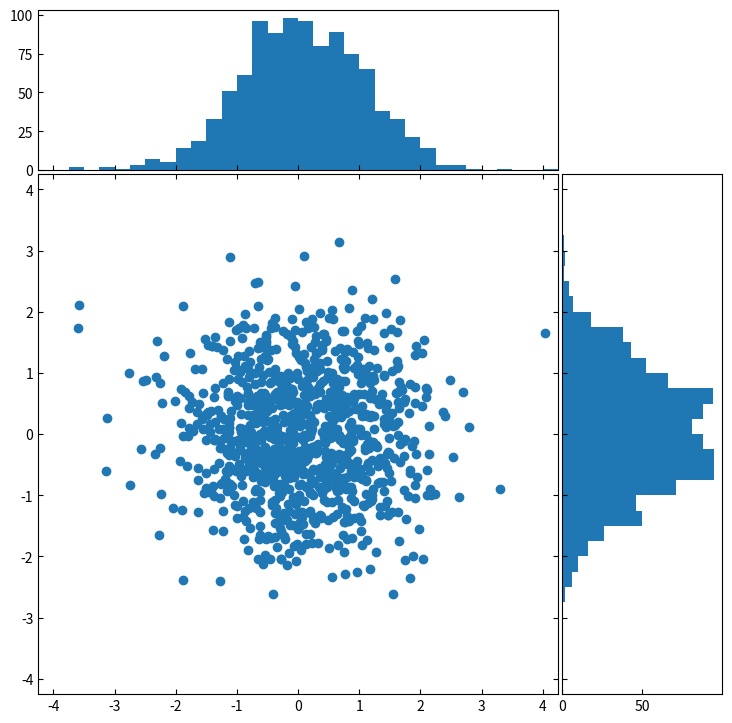

Write Python code to recreate this figure.
# https://matplotlib.org/gallery/lines_bars_and_markers/scatter_hist.html#sphx-glr-gallery-lines-bars-and-markers-scatter-hist-py

import numpy as np
import matplotlib.pyplot as plt

# Fixing random state for reproducibility
np.random.seed(19680801)

# the random data
x = np.random.randn(1000)
y = np.random.randn(1000)
print(type(x))

# definitions for the axes
left, width = 0.1, 0.65
bottom, height = 0.1, 0.65
spacing = 0.005


rect_scatter = [left, bottom, width, height]
rect_histx = [left, bottom + height + spacing, width, 0.2]
rect_histy = [left + width + spacing, bottom, 0.2, height]

# start with a rectangular Figure
plt.figure(figsize=(8, 8))

ax_scatter = plt.axes(rect_scatter)
ax_scatter.tick_params(direction="in", top=True, right=True)
ax_histx = plt.axes(rect_histx)
ax_histx.tick_params(direction="in", labelbottom=False)
ax_histy = plt.axes(rect_histy)
ax_histy.tick_params(direction="in", labelleft=False)

# the scatter plot:
ax_scatter.scatter(x, y)

# now determine nice limits by hand:
binwidth = 0.25
lim = np.ceil(np.abs([x, y]).max() / binwidth) * binwidth
ax_scatter.set_xlim((-lim, lim))
ax_scatter.set_ylim((-lim, lim))

bins = np.arange(-lim, lim + binwidth, binwidth)
ax_histx.hist(x, bins=bins)
ax_histy.hist(y, bins=bins, orientation="horizontal")

ax_histx.set_xlim(ax_scatter.get_xlim())
ax_histy.set_ylim(ax_scatter.get_ylim())

plt.show()
